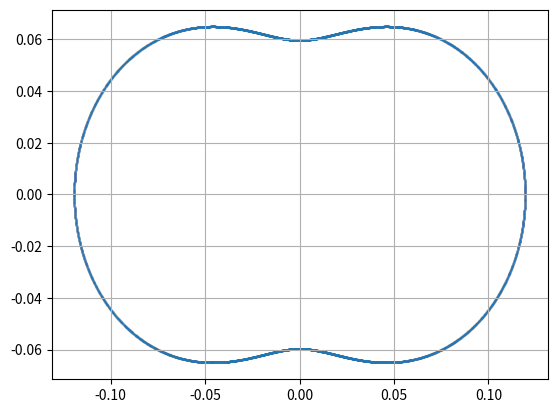

The script that saved this image:
from random import sample
import numpy as np
import matplotlib.pyplot as plt

def generate_hg(sample_num: int, g: float):
    g2 = g * g
    samples = np.random.rand(sample_num) * 2.0 - 1.0
    cos_t =  (1. + g2 - ((1. - g2) / (1. - g + 2. * g * (-abs(samples) + 1.0)))**2) / 2. / g
    sin_t = np.sqrt(np.maximum(1. - cos_t ** 2, np.zeros_like(cos_t))) * np.sign(samples)
    return cos_t, sin_t

def bunny_gen_hg(sample_num: int, g: float):
    samples = np.random.rand(sample_num) * 2.0 - 1.0
    cos_t = np.cos(2 * np.arctan((1 - g) / (1 + g) * np.tan(np.pi / 2 * (samples * 1.999999 - 0.99999999))))
    sin_t = np.sqrt(np.maximum(1. - cos_t ** 2, np.zeros_like(cos_t))) * np.sign(samples)
    return cos_t, sin_t

def rayleigh_gen(sample_num):
    def rayleigh_strength(x: np.ndarray) -> np.ndarray:
        return 3 / (16 * np.pi) * (1 + x ** 2)
    angles = np.random.rand(sample_num) * 2 * np.pi - np.pi
    cos_ts = np.cos(angles)
    sin_ts = np.sin(angles)
    length = rayleigh_strength(cos_ts)
    return np.stack((cos_ts * length, sin_ts * length), axis = 1)
    
def hg_phase_test_main():
    csamples, ssamples = generate_hg(280000, 0.9)
    b_csamples, b_ssamples = bunny_gen_hg(280000, 0.9)

    plt.figure(0)
    plt.subplot(3, 1, 1)
    plt.hist(csamples, bins = np.linspace(-1, 1, 500))
    plt.subplot(3, 1, 2)
    plt.hist(ssamples, bins = np.linspace(-1, 1, 500))
    plt.subplot(3, 1, 3)
    plt.hist(csamples ** 2, bins = np.linspace(-1, 1, 500))

    plt.figure(1)
    plt.subplot(3, 1, 1)
    plt.hist(b_csamples, bins = np.linspace(-1, 1, 500))
    plt.subplot(3, 1, 2)
    plt.hist(b_ssamples, bins = np.linspace(-1, 1, 500))
    plt.subplot(3, 1, 3)
    plt.hist(b_csamples ** 2, bins = np.linspace(-1, 1, 500))

    plt.figure(2)
    plt.subplot(1, 2, 1)
    plt.scatter(ssamples, csamples, s = 3.0, alpha = 0.005)
    plt.subplot(1, 2, 2)
    plt.scatter(b_ssamples, b_csamples, s = 3.0, alpha = 0.002)

    plt.show()
    
def rayleigh_plotting():
    samples = rayleigh_gen(65536)
    plt.scatter(samples[:, 0], samples[:, 1], alpha = 0.01, s = 1)
    plt.grid(axis = 'both')
    plt.show()

if __name__ == '__main__':
   rayleigh_plotting()